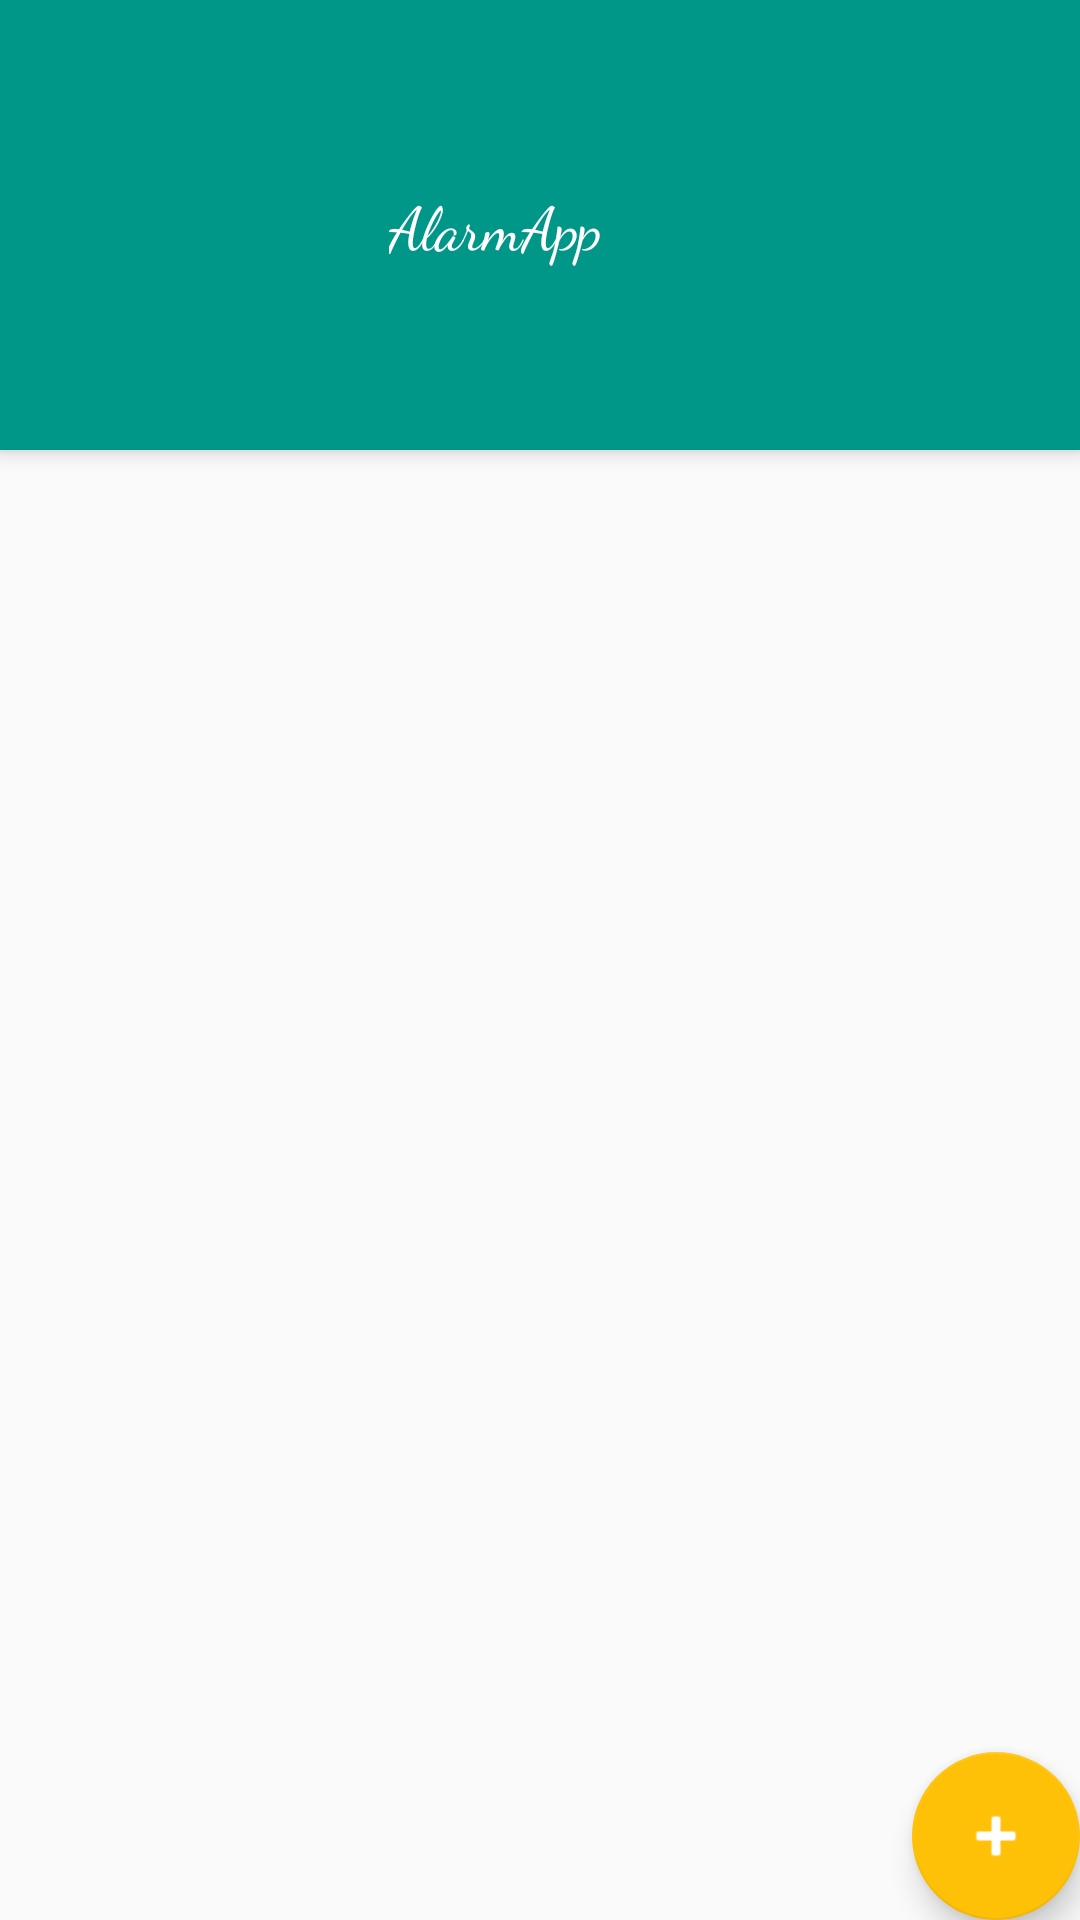

Reconstruct the res/layout file that produces this screen, plus the resources it refers to.
<!-- AndroidManifest.xml: application theme AppTheme -->
<!-- res/layout/activity_main.xml -->
<?xml version="1.0" encoding="utf-8"?>
<LinearLayout xmlns:android="http://schemas.android.com/apk/res/android"
    xmlns:app="http://schemas.android.com/apk/res-auto"
    android:layout_width="match_parent"
    android:layout_height="match_parent"
    android:orientation="vertical">

    <android.support.v7.widget.Toolbar
        android:id="@+id/toolbar"
        android:layout_width="match_parent"
        android:layout_height="150dp"
        android:background="@color/colorPrimary"
        android:elevation="4dp"
       >
        <ImageView
            android:src="@mipmap/icon"
            android:layout_width="wrap_content"
            android:layout_height="wrap_content"
            android:layout_gravity="center"

            />
        <TextView
            android:text="@string/app_name"
            android:textColor="@color/white"
            android:fontFamily="cursive"
            android:textSize="20dp"
            android:layout_marginRight="30dp"
            android:layout_width="wrap_content"
            android:layout_height="wrap_content"
            android:layout_gravity="center"/>

    </android.support.v7.widget.Toolbar>
    <FrameLayout
        android:layout_width="match_parent"
        android:layout_height="match_parent">


        

        


        <android.support.v7.widget.RecyclerView
            android:id="@+id/listview_alarm"
            android:layout_width="match_parent"
            android:layout_height="match_parent"
            android:layout_margin="8dp"
            android:paddingBottom="8dp" />
        />
        <android.support.design.widget.FloatingActionButton
            android:id="@+id/fab"
            android:layout_width="wrap_content"
            android:layout_height="wrap_content"
            android:layout_gravity="bottom|end"
            android:layout_margin="@dimen/fab_margin"
            android:layout_alignParentBottom="true"
            android:layout_alignParentRight="true"
            app:backgroundTint="@color/orange"
            android:tint="@android:color/white"
            app:srcCompat="@android:drawable/ic_input_add"
            app:fabSize="normal"/>
        <TextView
            android:layout_margin="16dp"
            android:textColor="@color/colorP1"
            android:id="@+id/empty_view"
            android:text="@string/no_data"
            android:layout_width="match_parent"
            android:layout_height="match_parent"
            android:gravity="center_horizontal"
            android:visibility="gone"/>
    </FrameLayout>

</LinearLayout>
<!-- resources referenced by this layout -->
<resources>
  <color name="colorP1">#424242</color>
  <color name="colorPrimary">#009688</color>
  <color name="orange">#FFC107</color>
  <color name="white">#FFFFFF</color>
  <string name="app_name">AlarmApp</string>
  <string name="no_data">알람이 없습니다. 알람을 추가해주세요.</string>
  <style name="AppTheme" parent="@style/Theme.AppCompat.Light.NoActionBar">
          
  
          <item name="colorPrimary">@color/colorPrimary</item>
          <item name="colorPrimaryDark">@color/colorPrimaryDark</item>
          <item name="colorAccent">@color/colorAccent</item>
  
      </style>
  <color name="colorPrimaryDark">#004d40</color>
  <color name="colorAccent">#00bfa5</color>
</resources>
